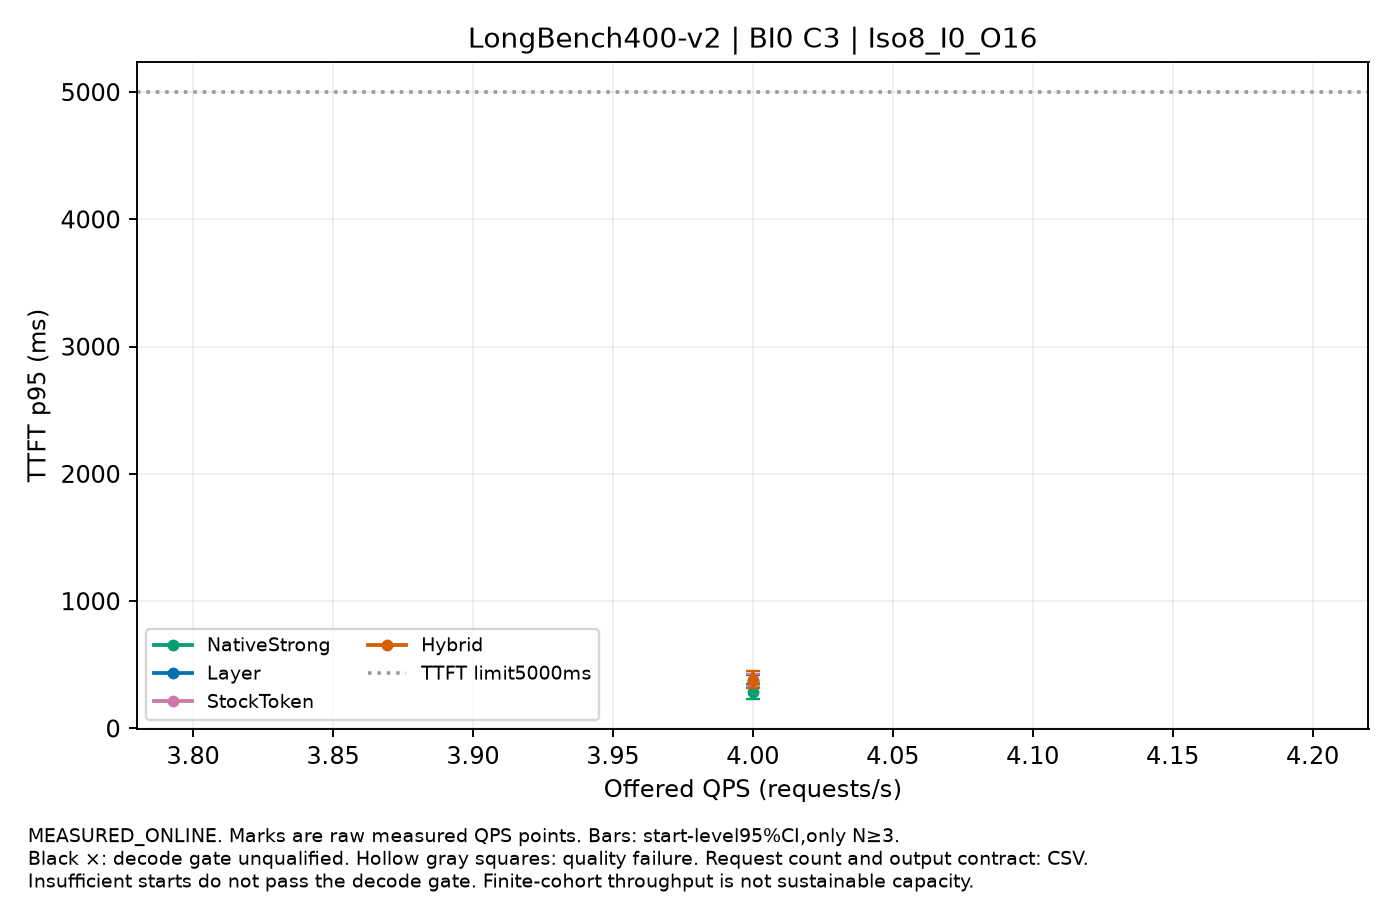

The data file committed next to this chart (first rows):
label, QPS, value, CI95, starts, requests_per_start, output_contract, decode_qualified, quality_passed
NativeStrong, 4.0, 285.2, [230.4476600916435,351.72342802397895], 3, 16, CONTROLLED_FIXED_OUTPUT, False, True
Layer, 4.0, 367.8, [326.4438078738749,418.80534156225616], 3, 16, CONTROLLED_FIXED_OUTPUT, True, True
StockToken, 4.0, 374.3, [328.83506418826676,427.265539788641], 3, 16, CONTROLLED_FIXED_OUTPUT, True, True
Hybrid, 4.0, 381.1, [315.4762217309326,450.44939788834495], 3, 16, CONTROLLED_FIXED_OUTPUT, True, True
